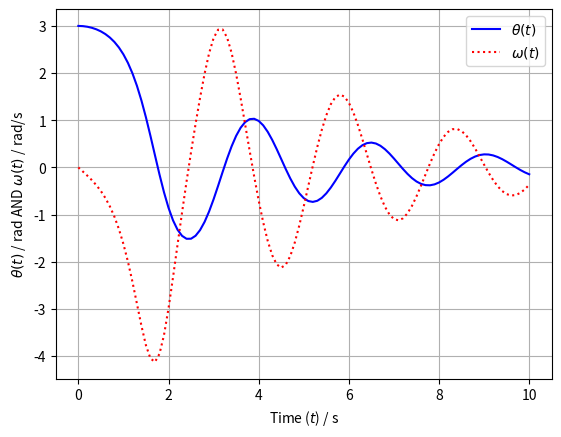

This chart was generated by the following Python code:
#!/usr/bin/env python3
# -*- coding: utf-8 -*-
"""
Created on Thu Nov 23 10:41:02 2023

[redacted]
"""

#%%

'''
Getting Started
'''
'''
Let's assign some variables
'''

var1 = 5
var2 = 3.14

'''
We can do math to and with numbers and variables. The basic operations are:
    z = x + y  # addition
    z = x - y  # subtraction
    z = x * y  # multiplication
    z = x / y  # division
    z = x // y # integer division
    z = x % y  # modulo (remainder)
    z = - x    # negation
    z = x ** y # exponentiation
We can also compare numbers and variables:
    x < y      # less than
    x > y      # greater than
    x <= y     # less than or equal to
    x >= y     # greater than or equal to
    x == y     # equal to
    x != y     # not equal to
'''

'''
Let's do some math and see what we get
'''

print(5+3) # addition
print(var2 * -2) # multiplication
print(var1 - var2) # subtraction
print(5 > 3) # comparison
print(var2 == var1) # comparison

'''
Note for the third line we're seeing the impacts of using floats - 
since only 16 decimal places are stored, sometimes the last digit will be off. 
This is not just a python thing, but a universal occurrence when using floats 
across all languages. It should not affect your results in any meaningful way, 
but is something to be mindful of.
'''

#%% 
'''
Now, we'll import the numpy library which lets us array and matrix math. 
It also has lots of built in functions that might be useful for this problem
'''

import numpy as np # import numpy and rename to np

'''
Numpy has lots of operations, constants, and functions that might come in useful
'''

print(np.abs(-5)) # absolute value
print(np.sqrt(9)) # square root
print(np.cos(np.pi)) # cos (and pi)
print(np.arcsin(1)) # arcsin
print(np.exp(3)) # exponential
print(np.log(np.e)) # natural logarithm (and e)

vec1 = np.array([1,2,3,4,5,6,7,8,9,10]) # define a numpy array
print(vec1) # print the array

'''
We can use the linspace() function to create a linearly spaced vector
Syntax is linspace(start, stop, number of elements)
'''

vec2 = np.linspace(10,1,10) # create the array
print(vec2) # print the array
'''
We can do math using these vectors in the same way we did above
'''

print(5*vec1) # multiply vec1 by 5
print(vec1+vec2) # add vec1 and vec2

'''
We use indices in square brackets to access elements or subsets of arrays.
Note: Python starts indexing at 0 and ignores the last index in a range.
Semicolons are used to 
'''

print(vec1[0]) # get the first element
print(vec1[-1]) # get the last element
print(vec1[2:5]) # get elements 2-4 (ignores last index)
print(vec1[:4]) # get elements beginning to 3
print(vec1[8:]) # get elements 8 to end

'''
Arrays can have more than one dimension (matrices)
'''

mat1 = np.array([[1,2,3],[4,5,6],[7,8,9]])
print(mat1)

'''
You can access the elements in the same way as above. Indexing can be a bit
confusing, so be careful and double check that the index you're using is the 
one you're really looking for!
'''

print(mat1[0]) # first row
print(mat1[:,0]) # first column
print(mat1[1,2]) # element (2,1)

#%%

'''
Now for some more complex stuff.
Starting with a for loop. This will start with i=0 andn increment by 1 until
i=4, printing the value of i each time
'''

for i in range(0,5):
    print(i)
    
'''
Now, write a for loop with if/else statements. This is the same loop as above, 
but instead of just printing the value of i it takes the modulo of i with 2 
each time and prints whether it is even or odd:
'''

for i in range(0,5):
    if i % 2 == 0:
        print("Even")
    elif i % 2 == 1:
        print("Odd")
    else: # i % 2 != 0 or 1
        print("Error!")
        
'''
Now, write a while loop. This starts with i=0, prints the value of i, and
increments it by 1 each time while i is less than 5. It accomplishes the 
same thing as the for loop above
'''

i = 0
while i < 5:
    print(i)
    i += 1
    
#%%

'''
Now, let's get started with some functions! First, let's define a simple
function that takes three inputs and adds them together
'''

def myFunction(p1,p2,p3): # function definition with the three inputs
    temp = p1+p2+p3       # add the three inputs together and store in temp
    return temp           # return the value of temp as the function's output

'''
Testing out the function:
'''

print(myFunction(1,2,3))
print(myFunction(14,-1,23))

#%%

'''
Now, a more complicated example
(adapted from https://pythonnumericalmethods.berkeley.edu/notebooks/Index.html)
We are going to deal with a differential equation.

We're going to set up the equation of motion of the angle of a pendulum acted
on by gravity and friction:

d2T/dt2 = a dT/dt + B sin(T(t)) = 0

Which can be conferted to a system of first order equations:
    
dT/dt = w(t)

dw/dt = -a w(t) - B sin(T(t))
'''
# start by importing an ODE solver
# here we're using odeint from the scipy.integrate library
from scipy.integrate import odeint

# now implement our equations of motion
# here y is a vector of theta and omega
def pend(y,t,alpha,beta):
    theta, omega = y
    dydt = [omega, -alpha*omega - beta*np.sin(theta)]
    return dydt

# set up our parameters and initial conditions
alpha = 0.5
beta = 2*np.pi
y0 = np.array([3.0,0.0])
t = np.linspace(0,10,101)

# now solve using the ODE solver
sol = odeint(pend,y0,t,args=(alpha,beta))
# print the first few points
print(sol[:6])

'''
The output here is a series of theta and omega values for each of our time 
points. Just looking at it is not very useful, so let's plot it! We will use 
the Pyplot plotting library
'''

import matplotlib.pyplot as plt

# generate a new figure
f1 = plt.figure()
# plot theta(t) first
plt.plot(t,sol[:,0],'-b',label=r'$\theta(t)$') # theta is the first column, so access using [:,0]
# then plot omega(t)
plt.plot(t,sol[:,1],':r',label=r'$\omega(t)$') # omega is the second column, so access using [:,1]
# label our axes
# if you define a string as r'[string]' you can use LaTeX symbols
plt.xlabel(r'Time ($t$) / s')
plt.ylabel(r'$\theta(t)$ / rad AND $\omega(t)$ / rad/s')
# add a grid
plt.grid()
# and a legend
plt.legend()
# show the plot
plt.show()
